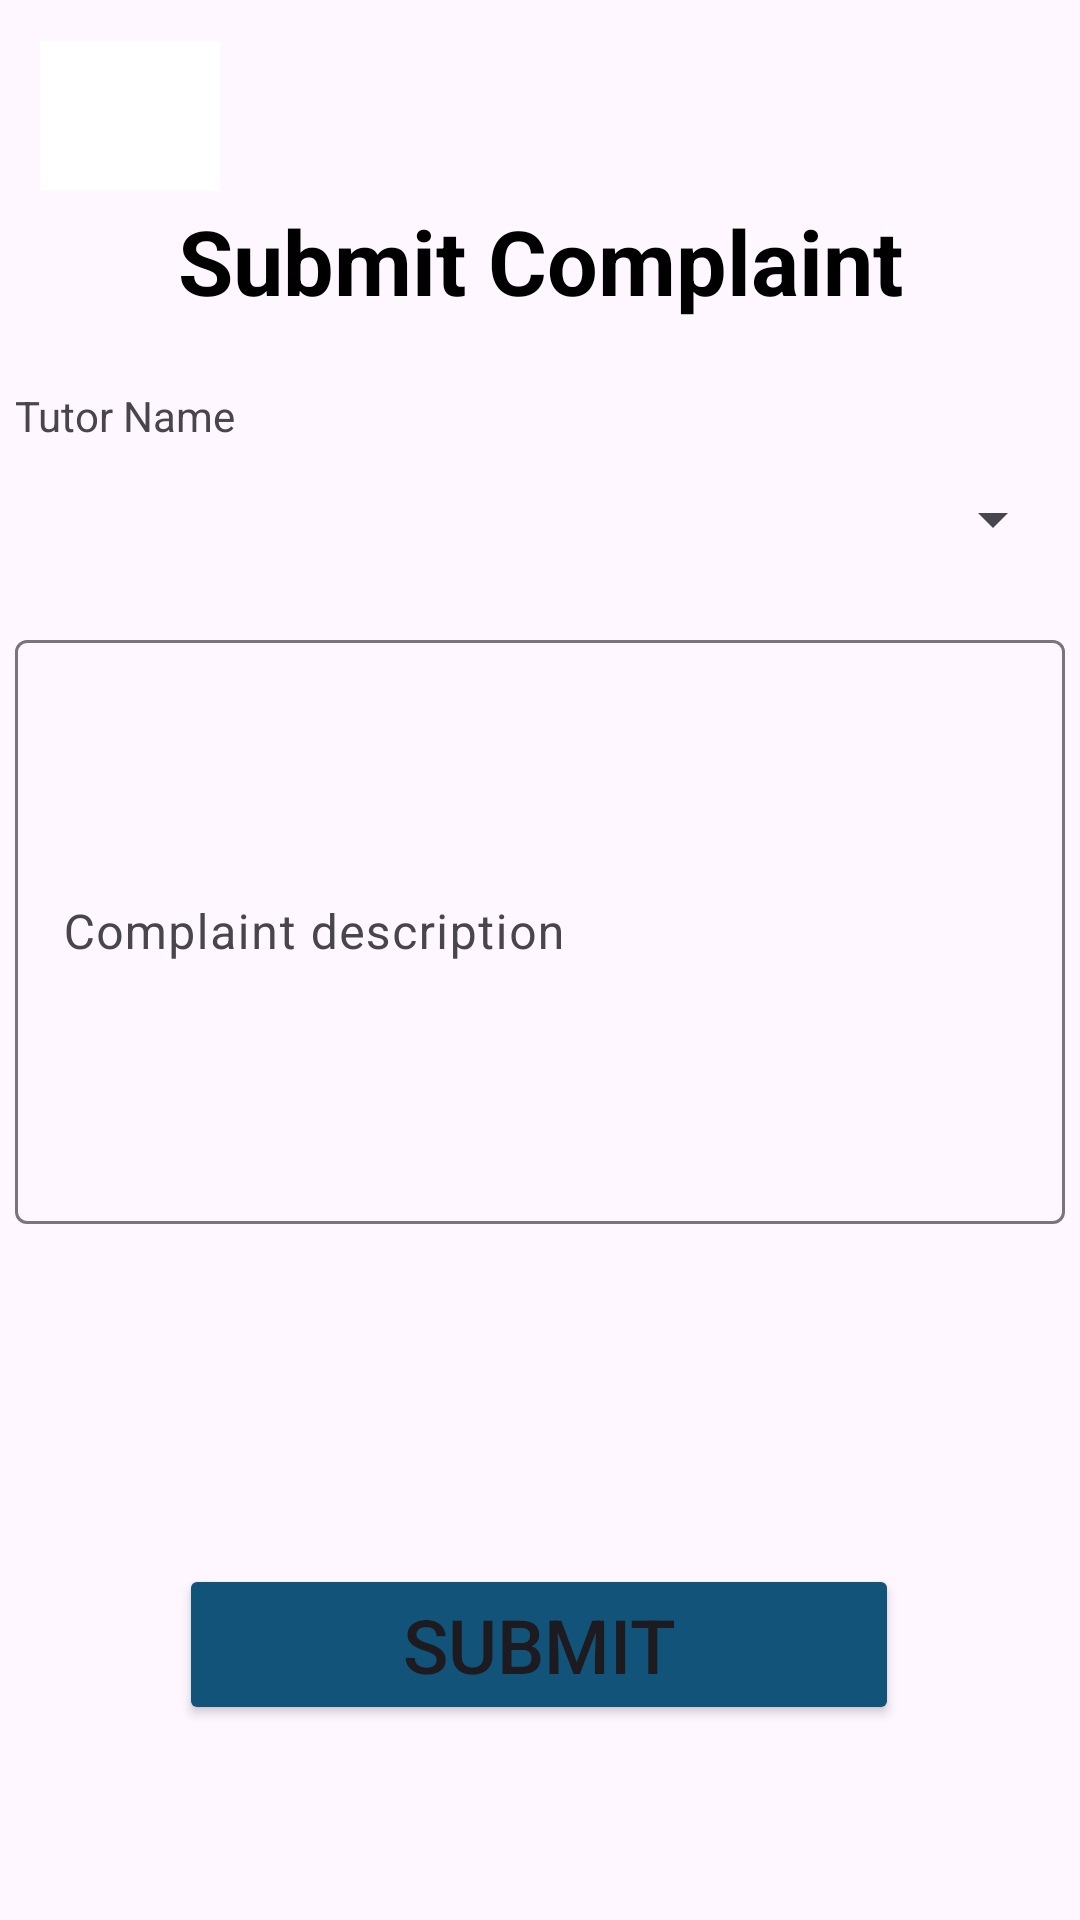

Layout XML and referenced resources for this Android screen:
<!-- AndroidManifest.xml: application theme Theme.Material3.DayNight -->
<!-- res/layout/activity_submit_complaint.xml -->
<?xml version="1.0" encoding="utf-8"?>
<androidx.constraintlayout.widget.ConstraintLayout xmlns:android="http://schemas.android.com/apk/res/android"
    xmlns:app="http://schemas.android.com/apk/res-auto"
    xmlns:tools="http://schemas.android.com/tools"
    android:layout_width="match_parent"
    android:layout_height="match_parent"
    tools:context=".SubmitComplaint">

    <ImageButton
        android:id="@+id/back_arrow_complaint"
        android:layout_width="60dp"
        android:layout_height="50dp"
        android:background="@color/white"
        android:backgroundTint="@color/white"
        android:src="@drawable/baseline_arrow_back_24"
        app:layout_constraintBottom_toBottomOf="parent"
        app:layout_constraintEnd_toEndOf="parent"
        app:layout_constraintHorizontal_bias="0.044"
        app:layout_constraintStart_toStartOf="parent"
        app:layout_constraintTop_toTopOf="parent"
        app:layout_constraintVertical_bias="0.023" />

    <TextView
        android:id="@+id/details_tutor_register"
        android:layout_width="match_parent"
        android:layout_height="wrap_content"
        android:gravity="center"
        android:padding="10dp"
        android:text="Submit Complaint"
        android:textColor="@color/black"
        android:textSize="30sp"
        android:textStyle="bold"
        app:layout_constraintBottom_toBottomOf="parent"
        app:layout_constraintEnd_toEndOf="parent"
        app:layout_constraintHorizontal_bias="0.0"
        app:layout_constraintStart_toStartOf="parent"
        app:layout_constraintTop_toTopOf="parent"
        app:layout_constraintVertical_bias="0.098" />

    <LinearLayout
        android:id="@+id/tutor_form"
        android:layout_width="350dp"
        android:layout_height="400dp"
        android:orientation="vertical"
        app:layout_constraintBottom_toBottomOf="parent"
        app:layout_constraintEnd_toEndOf="parent"
        app:layout_constraintHorizontal_bias="0.495"
        app:layout_constraintStart_toStartOf="parent"
        app:layout_constraintTop_toTopOf="parent"
        app:layout_constraintVertical_bias="0.537">

        <TextView
            android:id="@+id/tutor_name"
            android:layout_width="match_parent"
            android:layout_height="wrap_content"
            android:text="Tutor Name">
        </TextView>

        <Spinner
            android:id="@+id/tutors"
            android:layout_width="match_parent"
            android:layout_height="50dp"
            android:layout_marginBottom="10dp"></Spinner>


        <com.google.android.material.textfield.TextInputLayout
            android:layout_width="match_parent"
            android:layout_height="200dp"
            android:layout_marginBottom="10dp">

            <com.google.android.material.textfield.TextInputEditText
                android:id="@+id/complaint_description"
                android:layout_width="match_parent"
                android:layout_height="match_parent"
                android:hint="Complaint description" />
        </com.google.android.material.textfield.TextInputLayout>
    </LinearLayout>

    <Button
        android:id="@+id/submit_complaint"
        android:layout_width="240dp"
        android:layout_height="wrap_content"
        android:backgroundTint="#125379"
        android:text="@string/submit"
        android:textSize="25sp"
        app:layout_constraintBottom_toBottomOf="parent"
        app:layout_constraintEnd_toEndOf="parent"
        app:layout_constraintHorizontal_bias="0.497"
        app:layout_constraintStart_toStartOf="parent"
        app:layout_constraintTop_toTopOf="parent"
        app:layout_constraintVertical_bias="0.889" />

</androidx.constraintlayout.widget.ConstraintLayout>
<!-- resources referenced by this layout -->
<resources>
  <string name="submit">Submit</string>
  <style name="Theme.Material3.DayNight" parent="Base.Theme.Material3.DayNight" />
  <style name="Base.Theme.Material3.DayNight" parent="Theme.Material3.DayNight.NoActionBar">
          
          
      </style>
  <!-- not gathered from this repository: default colours our renderer supplied (Android Studio template values) -->
  <color name="black">#FF000000</color>
  <color name="white">#FFFFFFFF</color>
</resources>
